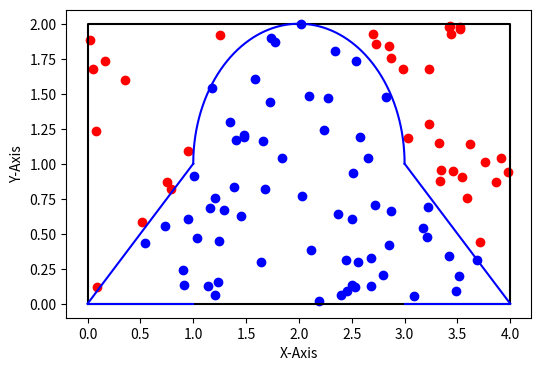
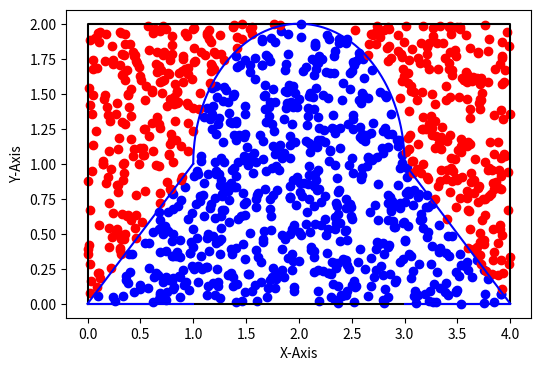
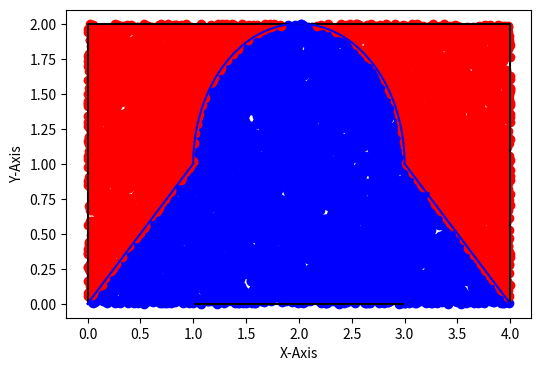
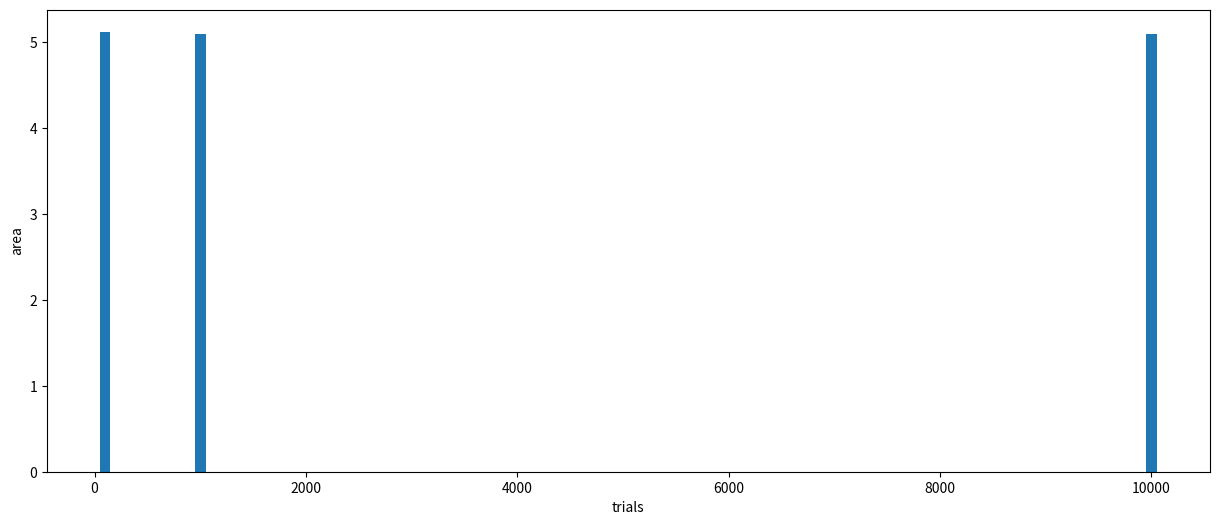

The matplotlib source for these figures, in order:
import random
import math
import matplotlib.pyplot as plt

r = 1
hits = 0
random.seed(3)

hx = []
hy = []

mx = []
my = []

ra = 2 * 4
ca = 0


def set_values(n):
    for i in range(0, n):
        x = round(random.uniform(0, 4), 4)
        y = round(random.uniform(0, 2), 4)

        global hits
        if 1 <= x <= 3 and y >= 1:
            if y <= math.sqrt(1 - math.pow(x - 2, 2)) + 1:
                hits += 1
                hx.append(x)
                hy.append(y)
            else:
                mx.append(x)
                my.append(y)
        elif 0 <= x <= 1 and y <= 1:
            if y <= x:
                hits += 1
                hx.append(x)
                hy.append(y)
            else:
                mx.append(x)
                my.append(y)
        elif 1 <= x <= 3 and y <= 1:
            hits += 1
            hx.append(x)
            hy.append(y)
        elif 3 <= x <= 4 and y <= 1:
            if y <= 4 - x:
                hits += 1
                hx.append(x)
                hy.append(y)
            else:
                mx.append(x)
                my.append(y)
        else:
            mx.append(x)
            my.append(y)


def do_plot():
    plt.figure(figsize=(6, 4))

    plt.plot([0, 4, 4, 0, 0], [0, 0, 2, 2, 0], c="black")

    interval = r / 1000
    cx = []
    cy = []

    for i in range(0, 3000):
        x = i * interval + 1
        # print(x)
        cx.append(x)
        y = math.sqrt(1 - math.pow(x - 2, 2)) + 1
        cy.append(y)
        if x >= 3:
            break

    plt.plot(cx, cy, c="blue")
    plt.plot([0, 1], [0, 1], c="blue")
    plt.plot([0, 1], [0, 0], c="blue")
    plt.plot([3, 4], [0, 0], c="blue")
    plt.plot([4, 3], [0, 1], c="blue")

    plt.scatter(hx, hy, c="blue")
    plt.scatter(mx, my, c="red")

    plt.xlabel("X-Axis")
    plt.ylabel("Y-Axis")

    plt.show()


def show_result(n):
    print("total hits: " + str(hits))

    global ra
    global ca

    ca = (hits / n) * ra
    print("shaded region area: " + str(ca))
    print()


area = []
nv = [100, 1000, 10000]

for i in range(0, 3):
    set_values(nv[i])
    do_plot()
    show_result(nv[i])
    area.append(ca)

plt.figure(figsize=(15, 6))
plt.bar(nv, area, align='center', width=100)
plt.xlabel("trials")
plt.ylabel("area")
plt.show()
